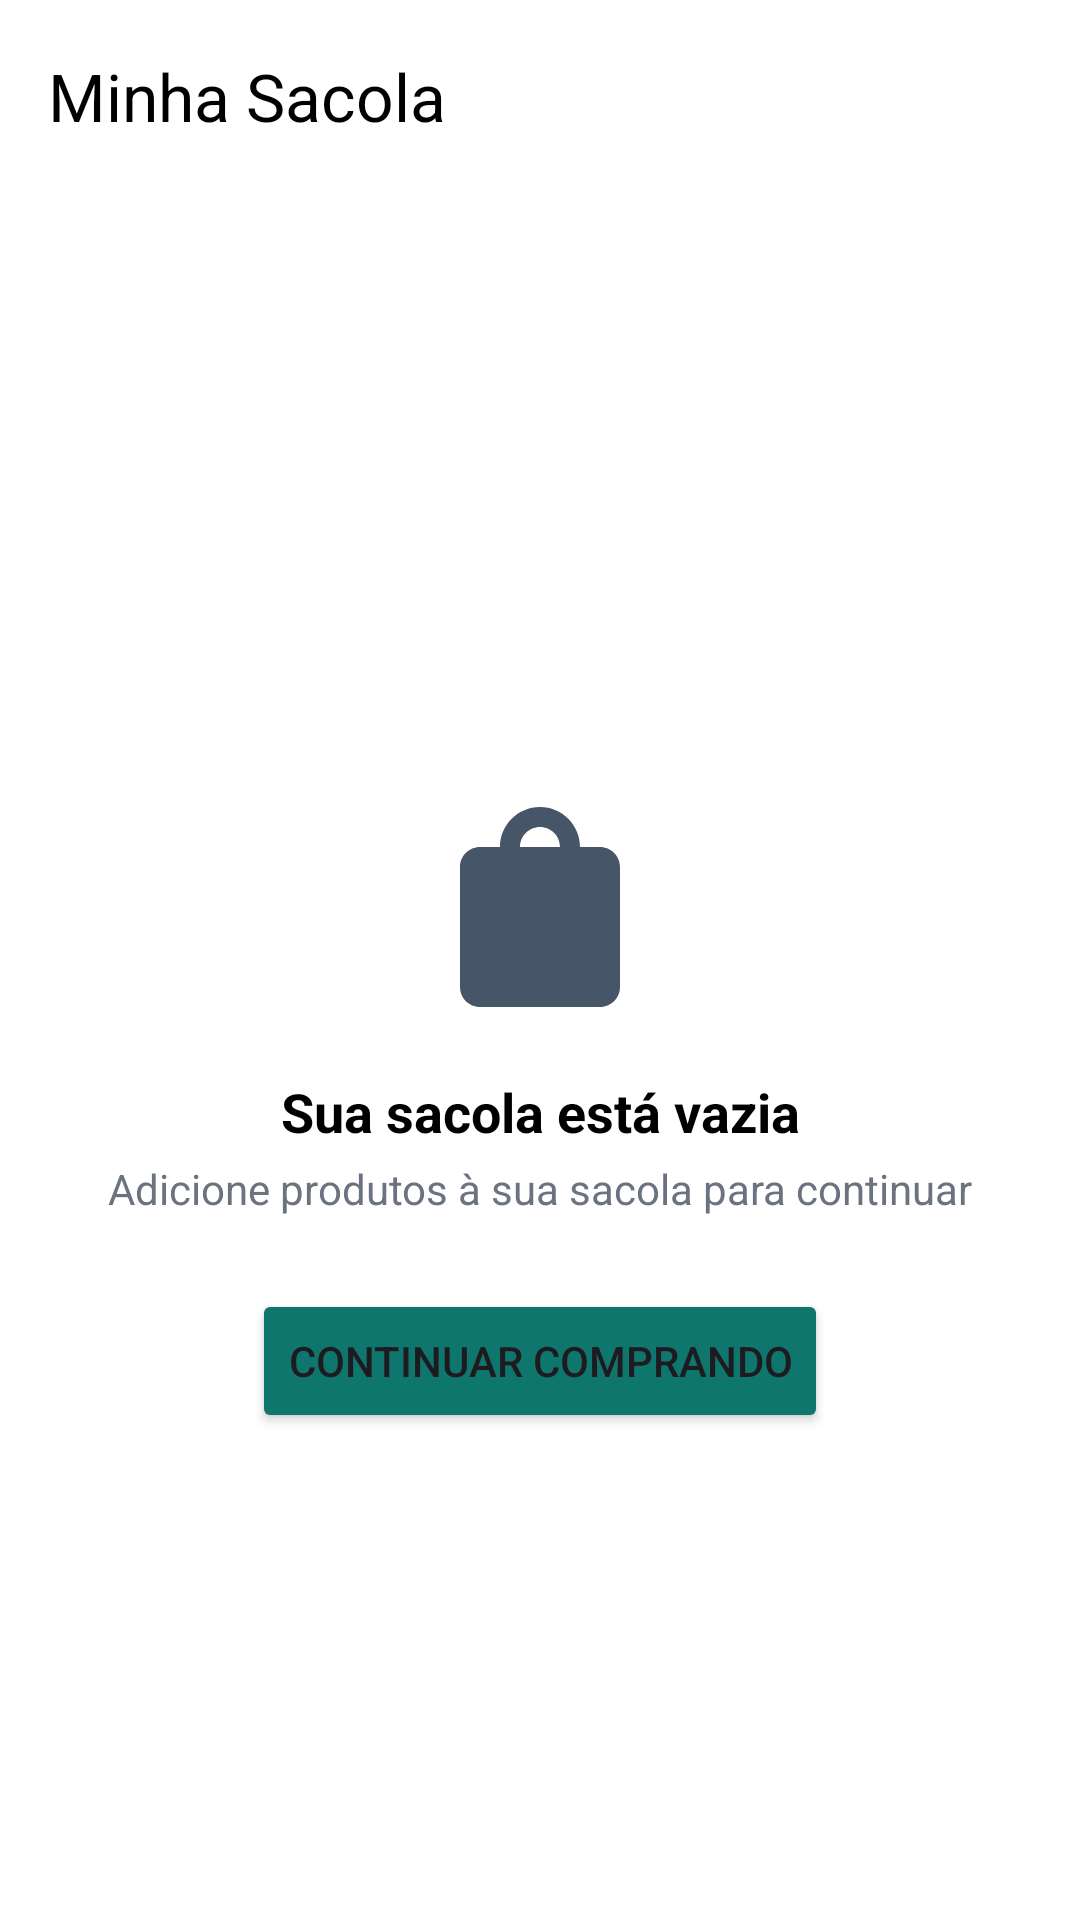

Reconstruct the res/layout file that produces this screen, plus the resources it refers to.
<!-- AndroidManifest.xml: application theme Theme.VitrineFacil -->
<!-- res/layout/activity_sacola.xml -->
<?xml version="1.0" encoding="utf-8"?>
<androidx.constraintlayout.widget.ConstraintLayout xmlns:android="http://schemas.android.com/apk/res/android"
    xmlns:app="http://schemas.android.com/apk/res-auto"
    xmlns:tools="http://schemas.android.com/tools"
    android:id="@+id/main_content"
    android:layout_width="match_parent"
    android:layout_height="match_parent"
    android:background="@color/white"
    tools:context=".SacolaActivity">

    
    <com.google.android.material.appbar.AppBarLayout
        android:id="@+id/appBarLayout"
        android:layout_width="match_parent"
        android:layout_height="wrap_content"
        android:background="@color/white"
        app:elevation="4dp"
        app:layout_constraintTop_toTopOf="parent">
        <androidx.appcompat.widget.Toolbar
            android:id="@+id/toolbar"
            android:layout_width="match_parent"
            android:layout_height="?attr/actionBarSize"
            app:navigationIcon="@drawable/ic_arrow_back"
            app:title="Minha Sacola"
            app:titleTextColor="@color/black" />
    </com.google.android.material.appbar.AppBarLayout>

    
    <androidx.constraintlayout.widget.Group
        android:id="@+id/group_sacola_vazia"
        android:layout_width="wrap_content"
        android:layout_height="wrap_content"
        app:constraint_referenced_ids="iconSacolaVazia,textSacolaVazia,textSubtitulo,buttonContinuarComprando" />
    <ImageView
        android:id="@+id/iconSacolaVazia"
        android:layout_width="80dp"
        android:layout_height="80dp"
        android:src="@drawable/ic_sacola_vazia"
        app:layout_constraintVertical_bias="0.4"
        app:layout_constraintTop_toBottomOf="@id/appBarLayout"
        app:layout_constraintStart_toStartOf="parent"
        app:layout_constraintEnd_toEndOf="parent"
        app:layout_constraintBottom_toBottomOf="parent"/>
    <TextView
        android:id="@+id/textSacolaVazia"
        android:layout_width="wrap_content"
        android:layout_height="wrap_content"
        android:layout_marginTop="16dp"
        android:text="Sua sacola está vazia"
        android:textColor="@color/black"
        android:textSize="18sp"
        android:textStyle="bold"
        app:layout_constraintTop_toBottomOf="@id/iconSacolaVazia"
        app:layout_constraintStart_toStartOf="parent"
        app:layout_constraintEnd_toEndOf="parent"/>
    <TextView
        android:id="@+id/textSubtitulo"
        android:layout_width="wrap_content"
        android:layout_height="wrap_content"
        android:layout_marginTop="4dp"
        android:text="Adicione produtos à sua sacola para continuar"
        android:textColor="@color/gray_500"
        android:textSize="14sp"
        app:layout_constraintTop_toBottomOf="@id/textSacolaVazia"
        app:layout_constraintStart_toStartOf="parent"
        app:layout_constraintEnd_toEndOf="parent"/>
    <Button
        android:id="@+id/buttonContinuarComprando"
        android:layout_width="wrap_content"
        android:layout_height="wrap_content"
        android:text="Continuar Comprando"
        android:layout_marginTop="24dp"
        android:backgroundTint="@color/teal_700"
        app:layout_constraintTop_toBottomOf="@id/textSubtitulo"
        app:layout_constraintStart_toStartOf="parent"
        app:layout_constraintEnd_toEndOf="parent"/>

    
    <androidx.constraintlayout.widget.Group
        android:id="@+id/group_sacola_cheia"
        android:layout_width="wrap_content"
        android:layout_height="wrap_content"
        android:visibility="gone"
        app:constraint_referenced_ids="recyclerViewSacola,footer" />
    <androidx.recyclerview.widget.RecyclerView
        android:id="@+id/recyclerViewSacola"
        android:layout_width="0dp"
        android:layout_height="0dp"
        app:layout_constraintTop_toBottomOf="@id/appBarLayout"
        app:layout_constraintBottom_toTopOf="@id/footer"
        app:layout_constraintStart_toStartOf="parent"
        app:layout_constraintEnd_toEndOf="parent"
        tools:listitem="@layout/item_sacola"/>
    <LinearLayout
        android:id="@+id/footer"
        android:layout_width="match_parent"
        android:layout_height="wrap_content"
        android:orientation="vertical"
        android:padding="16dp"
        android:background="@color/white"
        app:layout_constraintBottom_toBottomOf="parent">
        <View
            android:layout_width="match_parent"
            android:layout_height="1dp"
            android:background="@color/gray_100"/>
        <LinearLayout
            android:layout_width="match_parent"
            android:layout_height="wrap_content"
            android:orientation="horizontal"
            android:layout_marginTop="16dp">
            <TextView
                android:layout_width="0dp"
                android:layout_height="wrap_content"
                android:layout_weight="1"
                android:text="Total:"
                android:textSize="18sp"
                android:textColor="@color/gray_500"/>
            <TextView
                android:id="@+id/textViewTotal"
                android:layout_width="wrap_content"
                android:layout_height="wrap_content"
                android:textSize="20sp"
                android:textStyle="bold"
                android:textColor="@color/black"
                tools:text="R$ 1.559,40"/>
        </LinearLayout>
        <Button
            android:id="@+id/buttonFinalizarPedido"
            android:layout_width="match_parent"
            android:layout_height="wrap_content"
            android:text="Finalizar Pedido"
            android:layout_marginTop="16dp"
            android:backgroundTint="@color/teal_700"/>
    </LinearLayout>

</androidx.constraintlayout.widget.ConstraintLayout>
<!-- res/layout/item_sacola.xml (included above) -->
<?xml version="1.0" encoding="utf-8"?>
<com.google.android.material.card.MaterialCardView xmlns:android="http://schemas.android.com/apk/res/android"
    xmlns:app="http://schemas.android.com/apk/res-auto"
    xmlns:tools="http://schemas.android.com/tools"
    android:layout_width="match_parent"
    android:layout_height="wrap_content"
    android:layout_margin="8dp"
    app:cardCornerRadius="8dp"
    app:cardElevation="2dp">

    <androidx.constraintlayout.widget.ConstraintLayout
        android:layout_width="match_parent"
        android:layout_height="wrap_content"
        android:padding="12dp">

        <CheckBox
            android:id="@+id/checkboxSelecionar"
            android:layout_width="wrap_content"
            android:layout_height="wrap_content"
            app:layout_constraintStart_toStartOf="parent"
            app:layout_constraintTop_toTopOf="parent"
            app:layout_constraintBottom_toBottomOf="parent" />

        <ImageView
            android:id="@+id/imageViewProdutoSacola"
            android:layout_width="80dp"
            android:layout_height="80dp"
            android:scaleType="centerCrop"
            app:layout_constraintStart_toEndOf="@id/checkboxSelecionar"
            app:layout_constraintTop_toTopOf="parent"
            app:layout_constraintBottom_toBottomOf="parent"
            tools:src="@tools:sample/backgrounds/scenic" />

        <TextView
            android:id="@+id/textViewNomeProdutoSacola"
            android:layout_width="0dp"
            android:layout_height="wrap_content"
            android:layout_marginStart="12dp"
            android:textColor="@color/black"
            android:textSize="16sp"
            app:layout_constraintStart_toEndOf="@id/imageViewProdutoSacola"
            app:layout_constraintTop_toTopOf="parent"
            app:layout_constraintEnd_toStartOf="@id/buttonExcluir"
            tools:text="Mocassim Masculino Ferracini Café Buzios" />

        <TextView
            android:id="@+id/textViewPrecoProdutoSacola"
            android:layout_width="wrap_content"
            android:layout_height="wrap_content"
            android:layout_marginTop="4dp"
            android:textColor="@color/black"
            android:textSize="16sp"
            android:textStyle="bold"
            app:layout_constraintStart_toStartOf="@id/textViewNomeProdutoSacola"
            app:layout_constraintTop_toBottomOf="@id/textViewNomeProdutoSacola"
            tools:text="R$ 259,90" />

        <LinearLayout
            android:layout_width="wrap_content"
            android:layout_height="wrap_content"
            android:orientation="horizontal"
            android:gravity="center_vertical"
            android:layout_marginTop="8dp"
            app:layout_constraintTop_toBottomOf="@id/textViewPrecoProdutoSacola"
            app:layout_constraintStart_toStartOf="@id/textViewPrecoProdutoSacola">

            <Button
                android:id="@+id/buttonMenos"
                style="@style/Widget.MaterialComponents.Button.OutlinedButton"
                android:layout_width="40dp"
                android:layout_height="40dp"
                android:padding="0dp"
                android:insetTop="0dp"
                android:insetBottom="0dp"
                android:text="-" />

            <TextView
                android:id="@+id/textViewQuantidade"
                android:layout_width="wrap_content"
                android:layout_height="wrap_content"
                android:text="1"
                android:textSize="16sp"
                android:textStyle="bold"
                android:layout_marginStart="12dp"
                android:layout_marginEnd="12dp" />

            <Button
                android:id="@+id/buttonMais"
                style="@style/Widget.MaterialComponents.Button.OutlinedButton"
                android:layout_width="40dp"
                android:layout_height="40dp"
                android:padding="0dp"
                android:insetTop="0dp"
                android:insetBottom="0dp"
                android:text="+" />
        </LinearLayout>

        <ImageButton
            android:id="@+id/buttonExcluir"
            android:layout_width="40dp"
            android:layout_height="40dp"
            android:src="@drawable/ic_delete"
            android:background="?attr/selectableItemBackgroundBorderless"
            app:layout_constraintEnd_toEndOf="parent"
            app:layout_constraintTop_toTopOf="parent"
            app:tint="@color/gray_500" />

    </androidx.constraintlayout.widget.ConstraintLayout>
</com.google.android.material.card.MaterialCardView>
<!-- resources referenced by this layout -->
<resources>
  <color name="black">#FF000000</color>
  <color name="gray_100">#F3F4F6</color>
  <color name="gray_500">#6B7280</color>
  <color name="teal_700">#0F766E</color>
  <color name="white">#FFFFFFFF</color>
  <!-- drawable ic_sacola_vazia (drawable) -->
  <vector xmlns:android="http://schemas.android.com/apk/res/android"
      android:width="24dp"
      android:height="24dp"
      android:viewportWidth="24"
      android:viewportHeight="24">
      <path
          android:fillColor="#475569"
          android:pathData="M18,6h-2c0,-2.21 -1.79,-4 -4,-4S8,3.79 8,6H6c-1.1,0 -2,0.9 -2,2v12c0,1.1 0.9,2 2,2h12c1.1,0 2,-0.9 2,-2V8c0,-1.1 -0.9,-2 -2,-2zM12,4c1.1,0 2,0.9 2,2h-4c0,-1.1 0.9,-2 2,-2z"/>
  </vector>
  <style name="Theme.VitrineFacil" parent="Base.Theme.VitrineFacil" />
  <style name="Base.Theme.VitrineFacil" parent="Theme.Material3.Light.NoActionBar">
          <item name="colorPrimary">@color/teal_700</item>
          <item name="colorPrimaryVariant">@color/white</item>
          <item name="colorOnPrimary">@color/white</item>
          <item name="colorSecondary">@color/amber_500</item>
          <item name="colorOnSecondary">@color/black</item>
          <item name="android:statusBarColor">@color/white</item>
          <item name="android:windowLightStatusBar" tools:targetApi="m">true</item>
      </style>
  <color name="amber_500">#F59E0B</color>
</resources>
